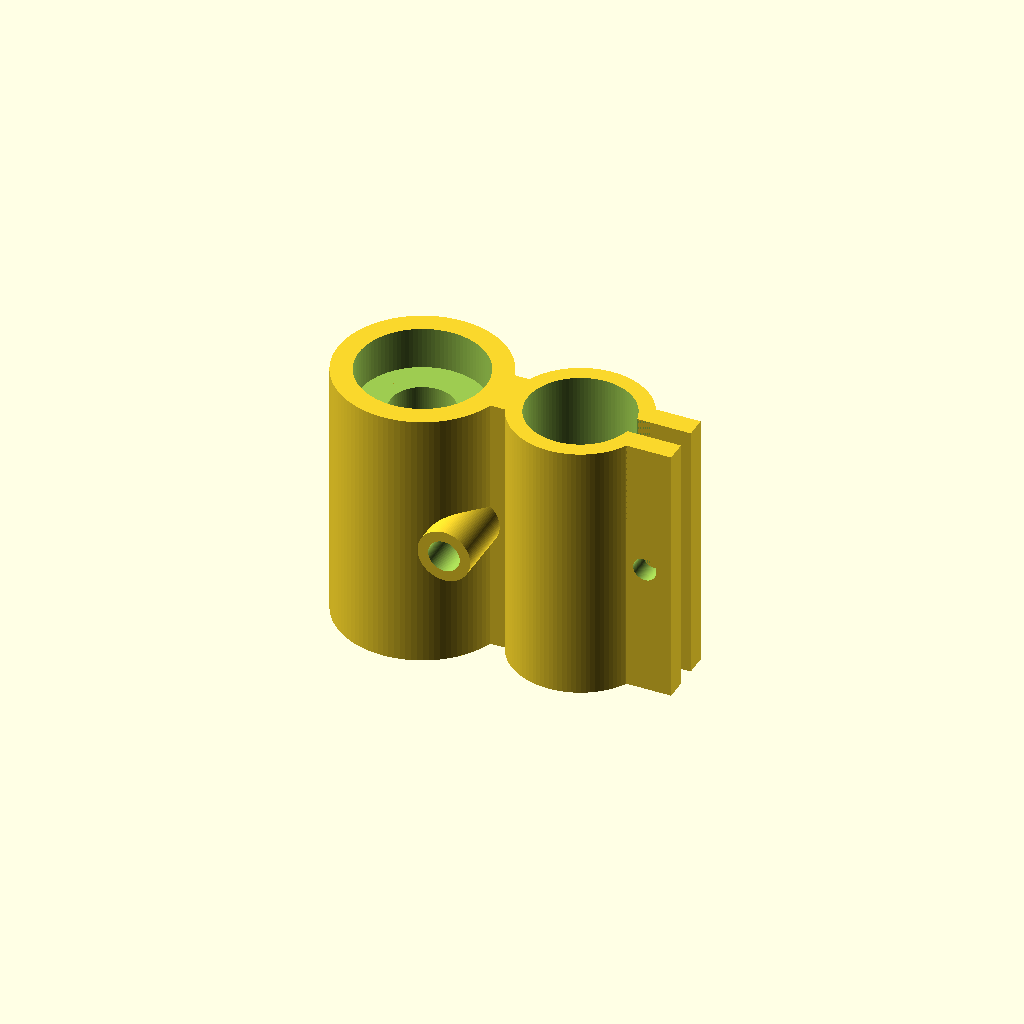
Cell 1 — every parameter at its default value.
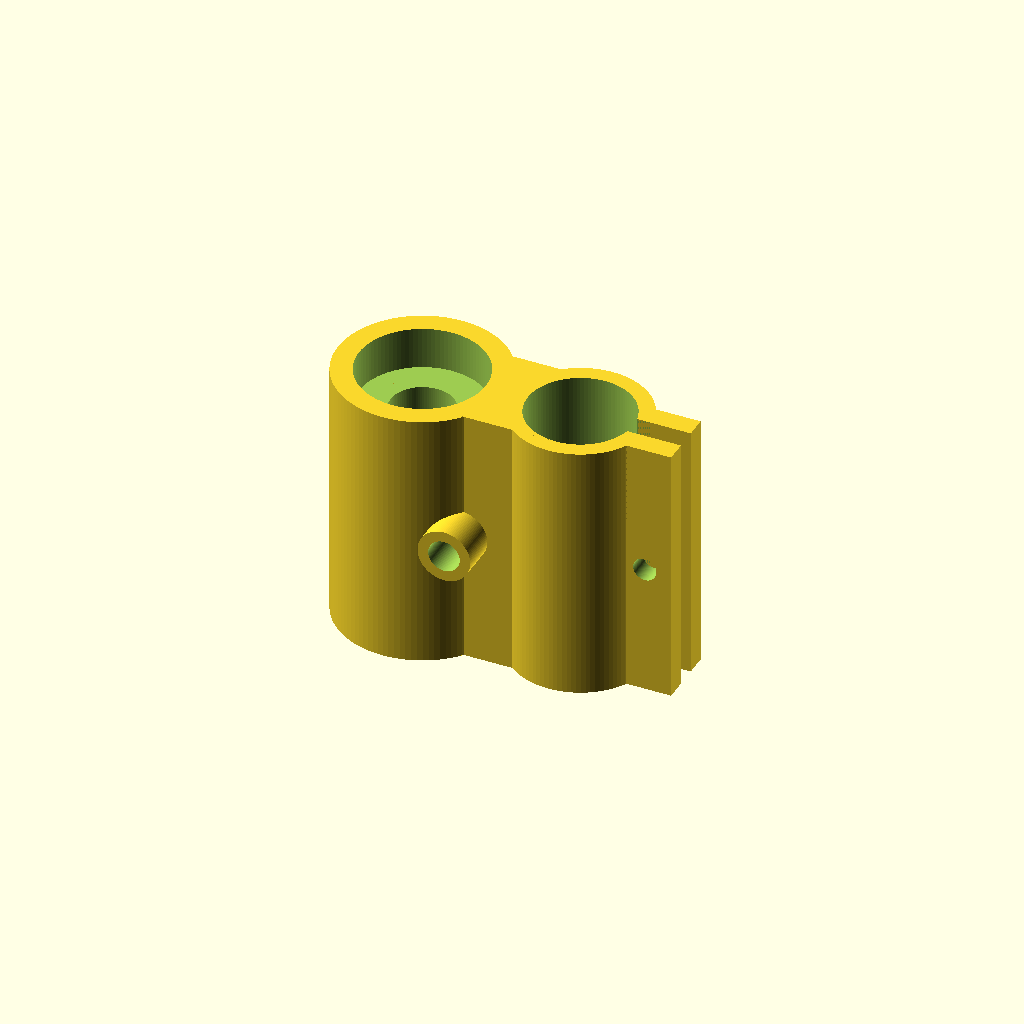
Cell 2: the same model with rib_thickness = 10.
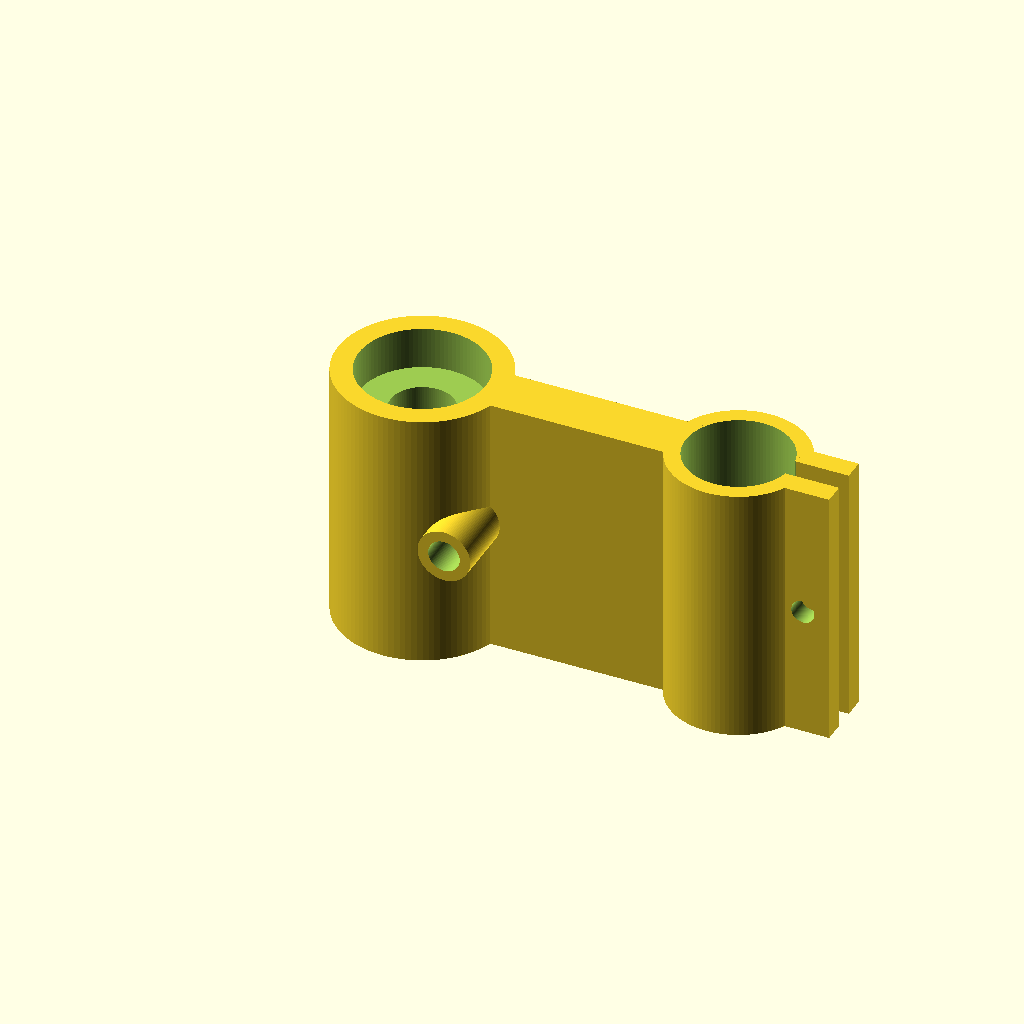
Cell 3: the same model with dist = 30.
All cells are drawn from one camera (rotation 55°, 0°, 25°, orthographic, colour scheme Cornfield), so only the parameter changes between them.
OpenSCAD source file linux/system/library/openscad/0238_OpenSCAD_Linear_Actuator_Enclosure_for_Customizer.scad:
// [FL_INDEX: keywords="openscad, 3d_parametric, OpenSCAD_Linear_Actuator_Enclosure_for_Customizer, csg_solid" | COT="Parametric OpenSCAD design from 3DCodeverse"]
// Title: OpenSCAD Linear Actuator Enclosure for Customizer

$fn = (100 * 1);

//distance between axis in mm 
dist = 15;

//joint rib thickness in mm =
rib_thickness = 5; //[2:10]


difference() {
	union() {
		difference() {
			cylinder(h = 25, r = 8); //linear actuator slider outer diam
			translate([0, 0, -2]) cylinder(h = 7, r = 6); //bottom bearing housing 
			cylinder(h = 40, r = 3); //linear actuator slider inner diam
			translate([0, 0, 21]) cylinder(h = 6, r = 6); //top bearing housing 
		}
		translate([dist, 0, 0]) {
			difference() {
				cylinder(h = 25, r = 6.5); //motor housing outer diam
				translate([0, 0, -2]) cylinder(h = 50, r = 5); //motor housing inner diam
				translate([0, -1, -2]) cube(size = [25, 2, 40], center = false);  //motor housing cut out
			}
			difference() {
				translate([-(dist / 2), 0, 12.5]) cube(size = [((dist / 2) + 15),rib_thickness,25], center = true); //join rib 
				translate([-dist, 0, -2]) cylinder(h = 50, r = 6); //join rib substraction from linear act slider
				translate([0, 0, -2])cylinder(h = 60, r = 5); //join rib substraction from motor 
			}
			
		
			difference() {
				union() {
					translate([5, 1, 0]) cube(size = [5, 2, 25], center = false);  //right wall to fasten the motor 
					translate([5, -3, 0]) cube(size = [5, 2, 25], center = false); //left wall to fasten the motor 
				}
				rotate([90, 0, 0]) translate([7.5, 12.5, 0]) cylinder(h = 17, r = 1.1, center = true); // hole for the bolt


			}
		}

	rotate([90, 0, 0]) translate([6, 12.5, 0]) cylinder(h = 17, r = 2.5, center = true); //rotation hinge 
	}
	rotate([90, 0, 0]) translate([6, 12.5, 0]) cylinder(h = 30, r = 1.5, center = true); //hole of the rotation hinge 
}
Customizer parameters (derived from the source; name, type, default, range or options):
dist: number, default 15
rib_thickness: number, default 5, range 2 to 10
